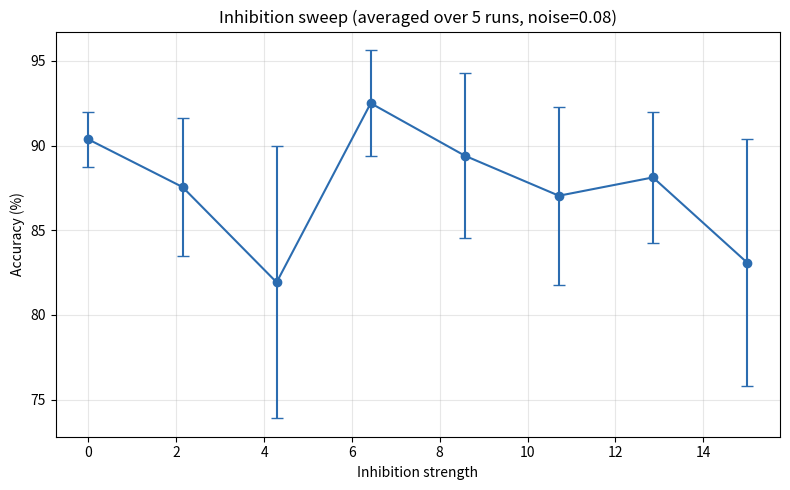

Reproduce this figure in Python.
import numpy as np
import matplotlib.pyplot as plt
import os
import time

# ---- Fixed network params (same as brain_v2.py) ----
NUM_PATTERNS = 10
NUM_NEURONS = NUM_PATTERNS * 3
INPUT_IDX = list(range(0, NUM_PATTERNS))
HIDDEN_IDX = list(range(NUM_PATTERNS, NUM_PATTERNS * 2))
OUTPUT_IDX = list(range(NUM_PATTERNS * 2, NUM_PATTERNS * 3))

THRESHOLD = 1.0
RESET_POTENTIAL = 0.0
LEAK_RATE = 0.05
BLOCK_SIZE = 40

LEARNING_RATE = 0.05
DECAY_RATE = 0.03
MAX_WEIGHT = 2.0
MIN_WEIGHT = 0.1

NOISE_LEVEL = 0.08          # fixed at your best stochastic-resonance point
TRAIN_STEPS = 4000
TEST_STEPS = 2000

INHIBITION_VALUES = np.linspace(0, 15, 8)
RUNS_PER_VALUE = 5


def run_simulation(noise_level, inhibition_strength, seed,
                    train_steps=TRAIN_STEPS, test_steps=TEST_STEPS, block_size=BLOCK_SIZE):
    rng = np.random.default_rng(seed)

    weights = np.zeros((NUM_NEURONS, NUM_NEURONS))
    for i in range(NUM_PATTERNS):
        for h in range(NUM_PATTERNS):
            weights[INPUT_IDX[i]][HIDDEN_IDX[h]] = 1.15 if i == h else 0.5
    for h in range(NUM_PATTERNS):
        for o in range(NUM_PATTERNS):
            weights[HIDDEN_IDX[h]][OUTPUT_IDX[o]] = 1.15 if h == o else 0.5

    connection_mask = weights > 0
    membrane_potential = np.zeros(NUM_NEURONS)
    last_fired = np.full(NUM_NEURONS, -100)

    def apply_lateral_inhibition(fired_idx, layer_idx, mp):
        layer_fired = [i for i in fired_idx if i in layer_idx]
        if len(layer_fired) > 0:
            for other in layer_idx:
                if other not in layer_fired:
                    mp[other] -= inhibition_strength
        return mp

    def run_step(t, pattern, learning_on):
        nonlocal membrane_potential, last_fired, weights

        external_input = np.zeros(NUM_NEURONS)
        external_input[INPUT_IDX[pattern]] = 0.08

        noise = rng.uniform(-noise_level, noise_level, NUM_NEURONS)
        membrane_potential += noise
        membrane_potential -= LEAK_RATE * membrane_potential
        membrane_potential += external_input

        fired = membrane_potential >= THRESHOLD
        fired_idx = np.where(fired)[0]

        correct_fire = False
        output_fired = False

        if len(fired_idx) > 0:
            membrane_potential[fired_idx] = RESET_POTENTIAL
            last_fired[fired_idx] = t

            membrane_potential[:] = apply_lateral_inhibition(fired_idx, HIDDEN_IDX, membrane_potential)
            membrane_potential[:] = apply_lateral_inhibition(fired_idx, OUTPUT_IDX, membrane_potential)

            for idx in fired_idx:
                if idx in OUTPUT_IDX:
                    output_fired = True
                    if idx == OUTPUT_IDX[pattern]:
                        correct_fire = True

            incoming_signal = weights[fired_idx, :].sum(axis=0)
            membrane_potential += incoming_signal

            if learning_on:
                for j in fired_idx:
                    connected_i = np.where(connection_mask[:, j])[0]
                    recently = (0 <= (t - last_fired[connected_i])) & \
                               ((t - last_fired[connected_i]) <= 5) & \
                               (last_fired[connected_i] != -100)
                    weights[connected_i[recently], j] = np.minimum(
                        MAX_WEIGHT, weights[connected_i[recently], j] + LEARNING_RATE)
                    weights[connected_i[~recently], j] = np.maximum(
                        MIN_WEIGHT, weights[connected_i[~recently], j] - DECAY_RATE)

        return output_fired, correct_fire

    for t in range(train_steps):
        pattern = (t // block_size) % NUM_PATTERNS
        run_step(t, pattern, learning_on=True)

    correct = 0
    total_output = 0
    for t in range(train_steps, train_steps + test_steps):
        pattern = (t // block_size) % NUM_PATTERNS
        output_fired, correct_fire = run_step(t, pattern, learning_on=False)
        if output_fired:
            total_output += 1
            if correct_fire:
                correct += 1

    return (correct / total_output * 100) if total_output > 0 else 0.0


def main():
    print("Averaged inhibition sweep chal raha hai...")
    means, stds = [], []

    for inh in INHIBITION_VALUES:
        accs = []
        start = time.time()
        for run in range(RUNS_PER_VALUE):
            seed = int(inh * 1000) + run
            acc = run_simulation(NOISE_LEVEL, inh, seed)
            accs.append(acc)
        means.append(np.mean(accs))
        stds.append(np.std(accs))
        print(f"inhibition={inh:5.2f} -> mean acc={np.mean(accs):5.1f}% "
              f"(std={np.std(accs):4.1f}%) [{time.time()-start:.1f}s, {RUNS_PER_VALUE} runs]")

    means = np.array(means)
    stds = np.array(stds)

    plt.figure(figsize=(8, 5))
    plt.errorbar(INHIBITION_VALUES, means, yerr=stds, marker='o', capsize=4, color='#2b6cb0')
    plt.xlabel("Inhibition strength")
    plt.ylabel("Accuracy (%)")
    plt.title(f"Inhibition sweep (averaged over {RUNS_PER_VALUE} runs, noise={NOISE_LEVEL})")
    plt.grid(alpha=0.3)
    plt.tight_layout()

    out_dir = os.path.expanduser("~/storage/pictures/brain_project/")
    os.makedirs(out_dir, exist_ok=True)
    out_path = os.path.join(out_dir, "inhibition_sweep_averaged.png")
    plt.savefig(out_path, dpi=150)
    print(f"\nGraph saved: {out_path}")


if __name__ == "__main__":
    main()
